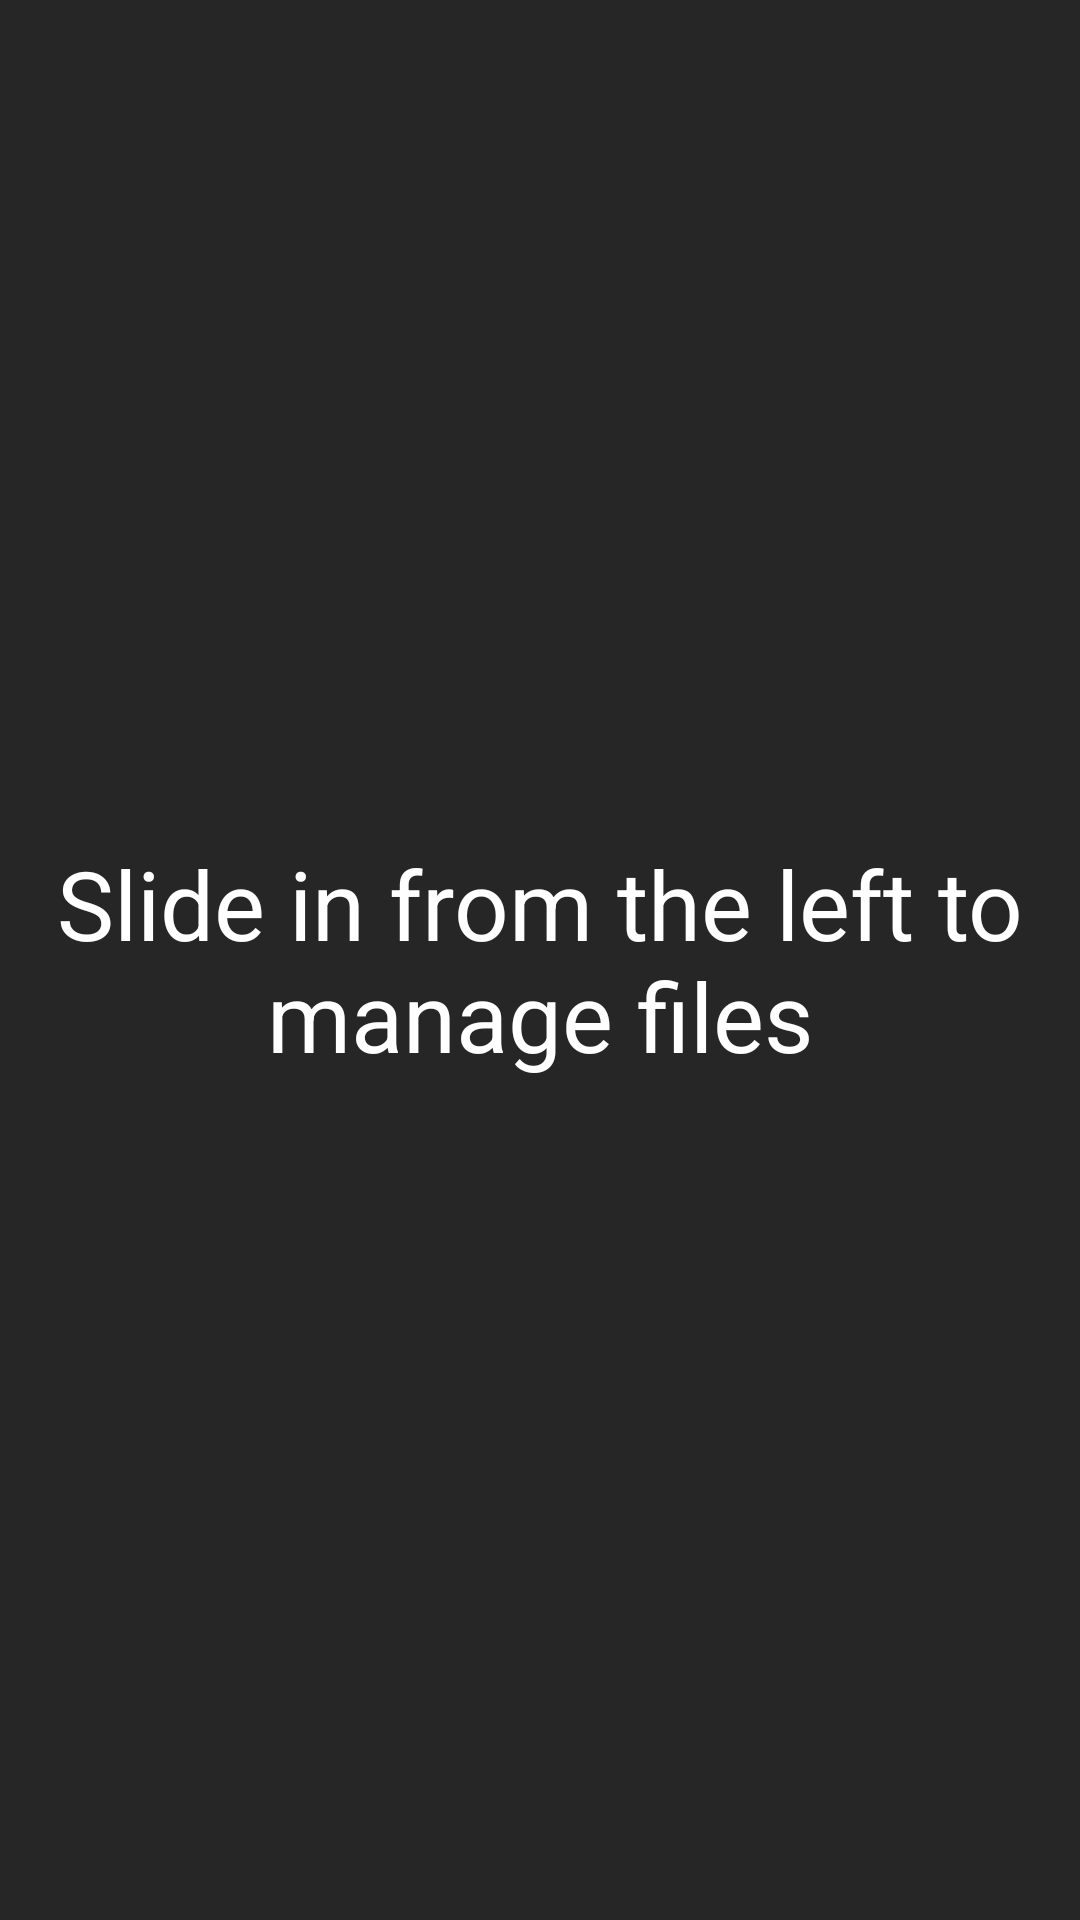

Here is an Android app screen rendered from its layout file. Give the layout XML and the strings, colors and styles it references.
<!-- AndroidManifest.xml: application theme AppTheme -->
<!-- res/layout/fragment_text_editor.xml -->
<?xml version="1.0" encoding="utf-8"?>
<FrameLayout
    xmlns:android="http://schemas.android.com/apk/res/android"
    xmlns:actionmenu="http://schemas.android.com/apk/res-auto"
    xmlns:app="http://schemas.android.com/apk/res-auto"
    android:layout_width="match_parent"
    android:layout_height="match_parent"
    android:paddingBottom="@dimen/activity_vertical_margin"
    android:paddingLeft="@dimen/activity_horizontal_margin"
    android:paddingRight="@dimen/activity_horizontal_margin"
    android:paddingTop="@dimen/activity_vertical_margin"
    app:layout_behavior="@string/appbar_scrolling_view_behavior">

    <TextView
        style = "@style/TextViewDark"
        android:id="@+id/noTextLoadedLabel"
        android:layout_width="fill_parent"
        android:layout_height="fill_parent"
        android:gravity="center"
        android:textSize="@dimen/big_font_size"
        android:text="@string/default_info"
        />

    <RelativeLayout
        android:id="@+id/codeEditorWrapper"
        android:layout_width="match_parent"
        android:layout_height="match_parent"
        android:visibility="invisible">

        <EditText
            android:layout_width="match_parent"
            android:layout_height="fill_parent"
            android:singleLine="true"
            android:scrollHorizontally="true"
            android:ellipsize="end"
            android:id="@+id/editText"
            android:background="@android:color/transparent"
            android:textAlignment="viewStart"
            android:gravity="start"
            android:focusableInTouchMode="true"
            android:fontFamily="monospace"
            android:inputType="textNoSuggestions|textMultiLine"
            android:isScrollContainer="true"
            android:scrollbars="vertical"
            android:scrollbarStyle="outsideOverlay"
            android:scrollbarSize="4dp" />


        <se.chalmers.taide.RadialActionMenuLayout
            android:id="@+id/actionMenuLayoutLeft"
            android:layout_width="wrap_content"
            android:layout_height="wrap_content"
            actionmenu:menuAlignment="left"
            actionmenu:animationDuration="100"
            actionmenu:menuTitle="@string/actionmenu_left_title"
            android:layout_alignParentBottom="true" />

        <se.chalmers.taide.RadialActionMenuLayout
            android:id="@+id/actionMenuLayoutRight"
            android:layout_width="wrap_content"
            android:layout_height="wrap_content"
            actionmenu:menuAlignment="right"
            actionmenu:animationDuration="100"
            actionmenu:menuTitle="@string/actionmenu_right_title"
            android:layout_alignParentBottom="true" />


        <TextView
            android:id="@+id/cursorAnchor"
            android:layout_width="1dp"
            android:layout_height="1dp"
            android:background="@android:color/transparent"
            android:visibility="gone" />
    </RelativeLayout>
</FrameLayout>
<!-- resources referenced by this layout -->
<resources>
  <dimen name="activity_horizontal_margin">16dp</dimen>
  <dimen name="activity_vertical_margin">16dp</dimen>
  <dimen name="big_font_size">32dp</dimen>
  <string name="actionmenu_left_title">Edit</string>
  <string name="actionmenu_right_title">{ }</string>
  <string name="default_info">Slide in from the left to manage files</string>
  <style name="TextViewDark" parent="android:Widget.TextView">
          <item name="android:textColor">@color/colorPrimaryText</item>
      </style>
  <style name="AppTheme" parent="Theme.AppCompat.Light.DarkActionBar">
          <item name="colorPrimary">@color/colorPrimary</item>
          <item name="colorPrimaryDark">@color/colorPrimaryDark</item>
          <item name="colorAccent">@color/colorAccent</item>
  
          <item name="android:colorBackground">@color/darkBackground</item>
          <item name="android:colorForeground">@color/colorPrimaryText</item>
          <item name="android:textColorPrimary">@color/colorPrimaryText</item>
          <item name="android:textColorSecondary">@color/colorSecondaryText</item>
  
          <item name="iconFile">@drawable/ic_file_white</item>
          <item name="iconFolder">@drawable/ic_folder_white</item>
          <item name="iconUpOneFileLevel">@drawable/ic_up_one_file_level_white</item>
          <item name="iconDropbox">@mipmap/ic_dropbox</item>
  
          <item name="actionNewProject">@drawable/ic_create_file_white</item>
          <item name="actionLoadProject">@drawable/ic_create_folder_white</item>
          <item name="actionImportProject">@mipmap/ic_dropbox</item>
          <item name="actionNewFile">@drawable/ic_create_file_white</item>
          <item name="actionNewFolder">@drawable/ic_create_folder_white</item>
  
          <item name="buttonColor">@color/colorPrimary</item>
          <item name="scrollButtonColor">@color/sandYellow</item>
          <item name="actionMenuColor">@color/colorPrimary</item>
      </style>
  <color name="colorPrimaryText">#FFFFFF</color>
  <color name="colorPrimary">#3F51B5</color>
  <color name="colorPrimaryDark">#303F9F</color>
  <color name="colorAccent">#FF4081</color>
  <color name="darkBackground">#262626</color>
  <color name="colorSecondaryText">#BBBBBB</color>
  <color name="sandYellow">#cfc56c</color>
</resources>
